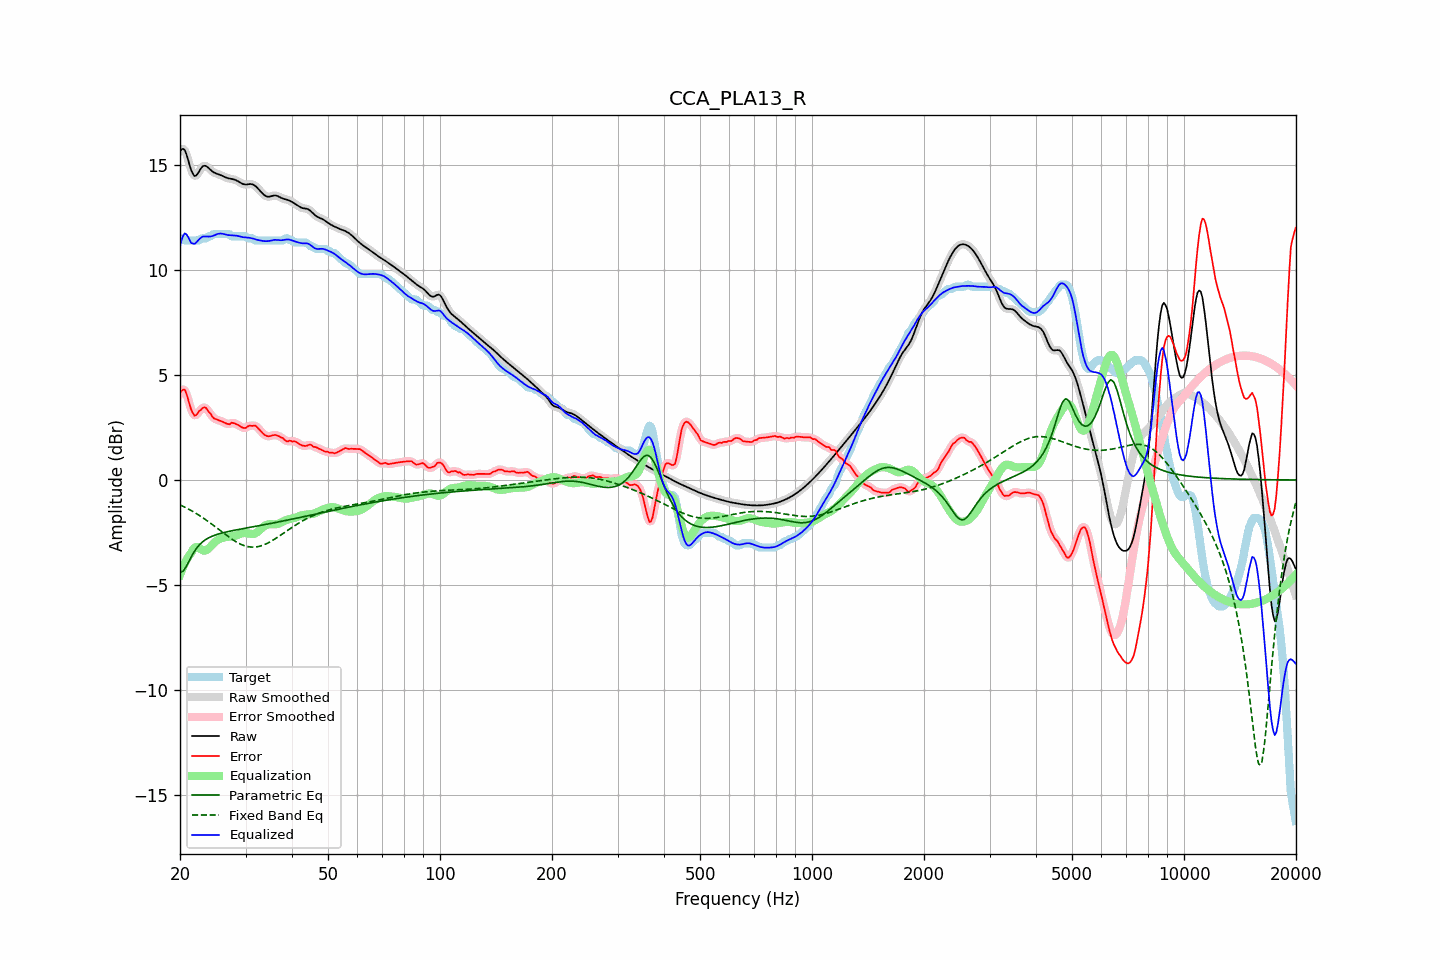

The file beside this chart, header and first rows:
frequency, raw, error, smoothed, error_smoothed, equalization, parametric_eq, fixed_band_eq, equalized_raw, equalized_smoothed, target
20.00, 15.63, 4.14, 15.64, 4.13, -4.51, -4.39, -1.18, 11.12, 11.13, 11.49
20.20, 15.73, 4.24, 15.73, 4.26, -4.31, -4.36, -1.22, 11.42, 11.42, 11.49
20.40, 15.75, 4.29, 15.74, 4.30, -4.13, -4.34, -1.25, 11.63, 11.61, 11.46
20.61, 15.69, 4.30, 15.67, 4.25, -3.96, -4.22, -1.29, 11.73, 11.71, 11.39
20.81, 15.49, 4.10, 15.49, 4.10, -3.81, -4.10, -1.33, 11.68, 11.68, 11.39
21.02, 15.25, 3.85, 15.24, 3.86, -3.68, -3.95, -1.37, 11.57, 11.57, 11.39
21.23, 14.97, 3.58, 14.98, 3.59, -3.56, -3.80, -1.41, 11.41, 11.42, 11.39
21.44, 14.73, 3.34, 14.74, 3.35, -3.46, -3.66, -1.45, 11.27, 11.28, 11.39
21.66, 14.57, 3.18, 14.56, 3.17, -3.32, -3.51, -1.50, 11.25, 11.24, 11.39
21.87, 14.45, 3.06, 14.48, 3.09, -3.23, -3.39, -1.54, 11.23, 11.25, 11.39
22.09, 14.48, 3.08, 14.48, 3.10, -3.18, -3.28, -1.59, 11.29, 11.30, 11.39
22.31, 14.57, 3.18, 14.56, 3.16, -3.19, -3.18, -1.64, 11.38, 11.37, 11.39
22.54, 14.69, 3.28, 14.69, 3.26, -3.24, -3.09, -1.68, 11.45, 11.45, 11.40
22.76, 14.82, 3.34, 14.81, 3.35, -3.29, -3.02, -1.73, 11.52, 11.52, 11.48
22.99, 14.91, 3.42, 14.90, 3.42, -3.34, -2.94, -1.78, 11.57, 11.56, 11.49
23.22, 14.95, 3.45, 14.94, 3.45, -3.36, -2.89, -1.84, 11.58, 11.58, 11.49
23.45, 14.94, 3.44, 14.94, 3.42, -3.35, -2.83, -1.89, 11.58, 11.58, 11.49
23.69, 14.89, 3.34, 14.89, 3.35, -3.31, -2.79, -1.94, 11.58, 11.58, 11.55
23.92, 14.82, 3.23, 14.82, 3.25, -3.25, -2.74, -2.00, 11.58, 11.58, 11.59
24.16, 14.75, 3.16, 14.75, 3.13, -3.17, -2.71, -2.06, 11.58, 11.59, 11.59
24.40, 14.68, 3.02, 14.69, 3.03, -3.08, -2.67, -2.11, 11.60, 11.60, 11.66
24.65, 14.63, 2.94, 14.63, 2.95, -3.00, -2.64, -2.17, 11.63, 11.63, 11.69
24.89, 14.59, 2.90, 14.60, 2.90, -2.93, -2.61, -2.23, 11.66, 11.66, 11.69
25.14, 14.57, 2.87, 14.57, 2.87, -2.88, -2.59, -2.29, 11.69, 11.69, 11.69
25.39, 14.54, 2.85, 14.54, 2.85, -2.83, -2.57, -2.35, 11.71, 11.71, 11.69
25.65, 14.51, 2.82, 14.51, 2.82, -2.79, -2.54, -2.41, 11.72, 11.72, 11.69
25.91, 14.48, 2.79, 14.48, 2.79, -2.76, -2.52, -2.46, 11.72, 11.72, 11.69
26.16, 14.44, 2.75, 14.44, 2.75, -2.74, -2.50, -2.52, 11.70, 11.70, 11.69
26.43, 14.40, 2.71, 14.41, 2.71, -2.72, -2.48, -2.58, 11.68, 11.68, 11.69
26.69, 14.37, 2.68, 14.37, 2.67, -2.71, -2.47, -2.64, 11.66, 11.66, 11.69
26.96, 14.35, 2.66, 14.35, 2.67, -2.70, -2.45, -2.69, 11.65, 11.65, 11.69
27.23, 14.33, 2.65, 14.33, 2.68, -2.69, -2.43, -2.75, 11.64, 11.64, 11.68
27.50, 14.32, 2.73, 14.32, 2.70, -2.68, -2.42, -2.80, 11.64, 11.64, 11.59
27.77, 14.31, 2.71, 14.31, 2.71, -2.67, -2.40, -2.85, 11.63, 11.63, 11.59
28.05, 14.29, 2.69, 14.28, 2.70, -2.66, -2.39, -2.90, 11.63, 11.63, 11.59
28.33, 14.25, 2.66, 14.25, 2.66, -2.63, -2.37, -2.95, 11.62, 11.62, 11.59
28.62, 14.21, 2.62, 14.21, 2.62, -2.61, -2.36, -2.99, 11.61, 11.61, 11.59
28.90, 14.17, 2.57, 14.17, 2.57, -2.58, -2.34, -3.03, 11.59, 11.59, 11.59
29.19, 14.12, 2.53, 14.12, 2.53, -2.55, -2.33, -3.06, 11.57, 11.57, 11.59
29.48, 14.08, 2.49, 14.09, 2.49, -2.53, -2.32, -3.09, 11.55, 11.56, 11.59
29.78, 14.06, 2.47, 14.06, 2.48, -2.52, -2.30, -3.12, 11.54, 11.54, 11.59
30.08, 14.05, 2.48, 14.06, 2.50, -2.52, -2.29, -3.15, 11.53, 11.53, 11.58
30.38, 14.06, 2.54, 14.06, 2.53, -2.54, -2.27, -3.17, 11.52, 11.53, 11.52
30.68, 14.07, 2.58, 14.07, 2.56, -2.55, -2.26, -3.18, 11.52, 11.52, 11.49
30.99, 14.07, 2.58, 14.07, 2.58, -2.57, -2.25, -3.19, 11.51, 11.51, 11.49
31.30, 14.06, 2.57, 14.06, 2.59, -2.57, -2.23, -3.19, 11.49, 11.49, 11.49
31.61, 14.03, 2.59, 14.03, 2.59, -2.56, -2.22, -3.19, 11.47, 11.47, 11.44
31.93, 13.98, 2.58, 13.97, 2.56, -2.53, -2.20, -3.19, 11.45, 11.44, 11.39
32.24, 13.90, 2.51, 13.90, 2.52, -2.48, -2.19, -3.18, 11.42, 11.42, 11.39
32.57, 13.82, 2.43, 13.82, 2.44, -2.42, -2.18, -3.16, 11.41, 11.41, 11.39
32.89, 13.74, 2.35, 13.74, 2.35, -2.35, -2.16, -3.14, 11.39, 11.39, 11.39
33.22, 13.66, 2.26, 13.65, 2.26, -2.28, -2.15, -3.12, 11.38, 11.38, 11.39
33.55, 13.58, 2.19, 13.58, 2.19, -2.22, -2.13, -3.09, 11.36, 11.37, 11.39
33.89, 13.52, 2.13, 13.52, 2.13, -2.16, -2.12, -3.06, 11.36, 11.36, 11.39
34.23, 13.49, 2.10, 13.49, 2.09, -2.13, -2.10, -3.02, 11.36, 11.36, 11.39
34.57, 13.47, 2.08, 13.47, 2.08, -2.11, -2.09, -2.98, 11.36, 11.37, 11.39
34.92, 13.48, 2.09, 13.48, 2.09, -2.10, -2.07, -2.94, 11.38, 11.38, 11.39
35.27, 13.50, 2.11, 13.50, 2.11, -2.10, -2.06, -2.90, 11.40, 11.40, 11.39
35.62, 13.52, 2.13, 13.52, 2.13, -2.11, -2.04, -2.85, 11.41, 11.41, 11.39
35.97, 13.53, 2.14, 13.53, 2.14, -2.11, -2.03, -2.81, 11.42, 11.42, 11.39
... 635 more rows
